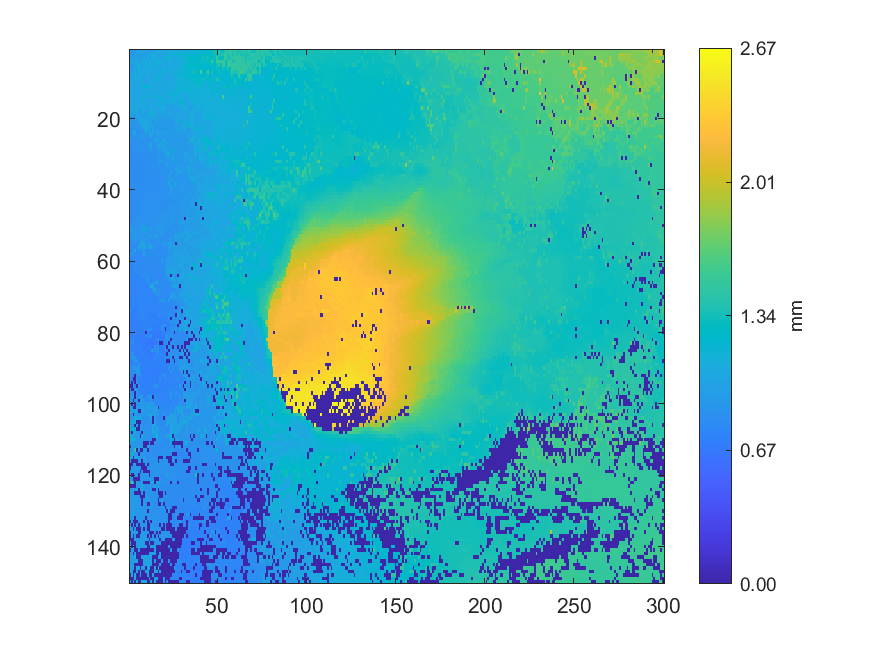

Data behind this chart, as committed beside it:
0.904305, 0.903178, 0.908319, 0.907303, 0.977735, 1.01056, 0.9612, 0.981605, 0.988804, 0.944777, 0.963095, 0.949677, 0.94844, 0.958205, 1.04003, 1.07797, 1.08809, 0.98407, 1.05026, 0.998909, 1.00391, 1.00343, 1.1128, 1.11334
0.9066, 0.907, 0.9088, 0.9738, 0.9671, 0.9649, 1.007, 0.9785, 0.9564, 0.9591, 1.041, 1.074, 1.045, 1.094, 1.084, 0.984, 0.9954, 1, 0.9991, 1.006, 1.007, 1.251, 1.014, 1.014
0.9162, 1.03, 0.9283, 0.9274, 1.056, 0.9711, 0.95, 0.9517, 1.134, 0.9585, 1.099, 0.9773, 0.9773, 1.07, 1.156, 0.9996, 0.9985, 0.9985, 0.9988, 1.171, 1.185, 1.113, 1.112, 1.115
1.053, 1.043, 0.9355, 1.053, 1.051, 0.9703, 0.9737, 1.097, 1.015, 1.082, 1.065, 1.067, 1.073, 1.036, 1.117, 1.118, 1.16, 1.153, 1.008, 1.136, 1.021, 1.022, 1.108, 1.042
0.9318, 0.9332, 0.9332, 1.064, 1.085, 1.085, 1.123, 0.9799, 1.012, 1.119, 1.191, 1.036, 1.07, 1.075, 1.025, 1.172, 1.17, 1.016, 1.009, 1.008, 1.08, 1.021, 1.02, 1.123
0.9402, 0.9397, 0.9498, 1.026, 1.047, 1.101, 1.05, 1.021, 1.12, 1.03, 1.068, 1.067, 1.076, 1.024, 1.024, 1.022, 1.02, 1.022, 1.178, 1.092, 1.022, 1.022, 1.148, 1.113
1.061, 0.9813, 1.033, 1.045, 0.9554, 1.117, 1.055, 1.051, 1.033, 1.055, 1.105, 1.085, 1.058, 1.022, 1.024, 1.024, 1.025, 1.165, 1.039, 1.171, 1.02, 1.018, 1.085, 1.033
0.9267, 1.027, 1.057, 1.156, 1.039, 1.033, 1.024, 1.136, 0.9953, 1.005, 1.027, 1.043, 1.017, 1.022, 1.026, 1.026, 1.154, 1.157, 1.041, 1.036, 1.03, 1.028, 1.025, 1.025
1.05, 1.029, 1.053, 1.06, 1.063, 1.094, 1.055, 1.001, 0.9927, 0.9928, 1.079, 1.013, 1.014, 1.013, 1.157, 1.16, 1.2, 1.05, 1.066, 1.051, 1.036, 1.035, 1.032, 1.031
1.036, 1.04, 0.9945, 1.001, 1.051, 0.9702, 0.9741, 1.141, 0.9938, 0.9932, 0.9924, 1.009, 1.057, 1.147, 1.041, 1.041, 1.039, 1.049, 1.051, 1.052, 1.053, 1.054, 1.123, 1.089
1.001, 0.9983, 0.9981, 1.026, 1.022, 1.011, 1.044, 1.054, 1.196, 1.198, 1.205, 1.128, 1.074, 1.04, 1.042, 1.042, 1.042, 1.043, 1.048, 1.051, 1.051, 1.054, 1.062, 1.054
1.085, 0.9947, 1.026, 1.008, 1.012, 1.019, 1.041, 1.096, 1.009, 1.036, 1.061, 1.221, 1.033, 1.044, 1.045, 1.044, 1.045, 1.046, 1.052, 1.053, 1.056, 1.058, 1.062, 1.063
1.032, 1.074, 0.9715, 0.9684, 1.046, 1.027, 0.9887, 1.026, 1.005, 1.11, 1.054, 1.027, 1.147, 1.034, 1.042, 1.041, 1.042, 1.043, 1.112, 1.047, 1.067, 1.122, 1.124, 1.206
0.9575, 1.039, 1.039, 1.032, 1.044, 0.9885, 1.006, 0.9986, 1.073, 1.032, 1.067, 1.296, 1.061, 1.028, 1.05, 1.179, 1.051, 1.258, 1.047, 1.037, 1.037, 1.033, 1.032, 1.032
1.044, 1.046, 0.9566, 1.03, 1.002, 1.056, 1.103, 1.071, 1.071, 1.019, 1.049, 1.014, 1.014, 1.014, 1.018, 1.021, 1.025, 1.025, 1.028, 1.185, 1.074, 1.026, 1.148, 1.123
1.038, 1.047, 1.022, 0.9554, 1.062, 1.07, 1.04, 0.9862, 1.057, 1.048, 1.028, 1.029, 1.048, 1.047, 1.037, 1.023, 1.117, 1.244, 1.016, 1.014, 1.013, 1.012, 1.01, 1.012
0.9733, 1.039, 1.041, 1.046, 1.069, 1.044, 1.043, 1.058, 1.057, 1.04, 1.046, 1.003, 1.091, 1.001, 1.016, 1.037, 1.012, 1.024, 1.101, 1.099, 0.9999, 0.9949, 0.9991, 0.995
1.026, 1.058, 1.056, 1.062, 1.058, 0.9404, 0.941, 1.061, 1.03, 0.9592, 1.023, 0.9741, 1.099, 1.098, 1.02, 1.011, 1.008, 1.006, 1.006, 1.009, 1.029, 0.9769, 1.037, 0.9702
0.99, 1.019, 0.8968, 0.8954, 1.056, 1.032, 0.9355, 1.035, 0.9369, 1.02, 1.012, 1.019, 1.285, 1.023, 1.013, 1.013, 1.001, 1.001, 0.9991, 1.004, 1.002, 0.9537, 1.057, 1.031
0.8766, 0.8812, 0.8945, 0.8938, 0.8927, 1.06, 1.043, 1.044, 1.023, 1.023, 1.022, 0.96, 1.01, 1.011, 1.009, 0.9428, 0.9446, 0.9429, 0.9398, 0.9364, 0.934, 0.9333, 0.9337, 0.9325
1.027, 0.8865, 0.8873, 0.8861, 0.8852, 1.04, 1.022, 1.023, 1.034, 1.035, 1.032, 0.9597, 1.022, 0.9255, 0.9274, 1.001, 0.9358, 0.9323, 0.9302, 0.9312, 0.9292, 0.9292, 0.9286, 0.9235
0.887, 0.8877, 0.8835, 0.8841, 0.8781, 0.8782, 0.8779, 1.032, 1.047, 1.043, 0.9996, 0.98, 1.033, 1.023, 0.9147, 0.9192, 0.9198, 0.9225, 0.9227, 0.9227, 0.9291, 0.9296, 0.9347, 0.9349
0.884, 0.884, 0.8822, 0.8748, 0.8751, 0.8772, 0.8768, 0.8736, 1.027, 1.036, 1.036, 1.044, 0.8941, 1.001, 0.9056, 0.9087, 0.9102, 0.911, 0.9119, 0.9216, 0.9216, 0.922, 0.9259, 0.9268
0.8842, 0.8842, 1.053, 1.049, 0.8638, 0.8653, 0.8662, 0.867, 0.8654, 1.054, 0.8698, 1.038, 1.049, 0.9568, 0.8937, 0.9904, 0.9905, 0.9902, 0.9751, 0.9911, 0.929, 0.9229, 0.9226, 0.9251
1.003, 0.8577, 0.8577, 0.8552, 0.8553, 0.8572, 0.8561, 1.04, 0.8582, 0.8702, 0.8689, 0.8738, 1.039, 0.8813, 0.8823, 0.8902, 0.992, 0.8961, 0.9115, 0.9127, 0.9219, 0.9238, 0.9269, 0.932
0.8496, 0.8502, 0.8509, 0.8521, 0.8532, 0.854, 0.852, 0.8523, 0.8562, 0.864, 0.862, 0.8616, 0.8668, 0.8694, 1.048, 1.05, 0.8904, 0.8909, 0.896, 1.088, 0.9188, 0.9259, 0.9276, 0.9298
0.8422, 0.8418, 0.8452, 0.8505, 0.8531, 0.8522, 0.8519, 0.85, 0.8493, 0.8498, 0.8467, 1.074, 1.058, 0.8667, 0.8677, 0.8759, 0.881, 1.026, 1.01, 1.022, 1.091, 0.9265, 0.9259, 0.9261
0.8372, 0.8371, 0.8356, 0.8511, 0.8511, 0.8517, 0.8514, 0.8511, 0.8537, 0.8526, 0.8461, 1.048, 1.051, 0.8597, 0.8697, 0.8733, 1.005, 0.9999, 0.961, 0.9912, 0.9396, 0.9401, 0.9378, 0.928
0.8385, 0.8383, 0.8369, 0.8449, 0.8454, 0.8501, 0.8561, 0.8538, 0.8535, 0.8545, 0.853, 0.8504, 0.8524, 0.8666, 0.8668, 0.8723, 0.8818, 0.8816, 0.8854, 1.001, 0.9867, 0.9867, 0.935, 0.935
0.8349, 0.834, 0.8334, 0.8363, 0.8371, 0.8365, 0.8352, 0.8392, 0.8383, 0.8524, 0.8535, 0.8532, 0.8553, 0.8629, 0.8636, 0.8663, 1.033, 0.8805, 0.8816, 0.8909, 0.9634, 1.063, 1.126, 0.9407
0.8277, 0.8272, 0.8263, 0.8262, 0.8352, 0.8339, 0.8358, 0.8359, 0.8351, 0.8348, 0.846, 0.8453, 0.8495, 0.8552, 0.8576, 0.8664, 0.8716, 0.8715, 0.8822, 0.8813, 0.8997, 0.8989, 0.8987, 0.9269
0.8245, 0.8215, 0.82, 0.8199, 0.8219, 0.8238, 0.8265, 0.8326, 0.8351, 0.836, 0.8447, 0.8462, 0.846, 0.8478, 0.8628, 0.8636, 0.8643, 1.068, 0.881, 0.9008, 0.8984, 0.8996, 0.8973, 0.8945
0.8252, 0.8226, 0.8227, 0.8219, 0.8183, 0.8192, 0.8233, 0.8222, 0.8298, 0.8368, 0.8432, 0.8438, 0.8435, 0.8485, 0.8505, 0.8506, 0.8537, 0.8681, 0.8677, 0.8781, 0.8792, 1.023, 0.8905, 0.8919
0.8363, 0.824, 0.8223, 0.8207, 0.819, 0.818, 0.815, 0.8265, 0.8282, 0.8297, 0.8333, 0.8385, 0.8425, 0.8424, 0.8444, 0.8458, 0.8521, 0.8876, 0.8694, 0.8688, 0.8681, 0.8717, 0.8726, 0.8766
0.8295, 0.8289, 0.8231, 0.822, 0.8196, 0.8184, 0.8188, 0.8234, 0.825, 0.8307, 0.8315, 0.8384, 0.8381, 0.8417, 0.8405, 0.841, 0.8484, 0.848, 0.8499, 0.8536, 0.8602, 0.8606, 0.8646, 1.081
0.8278, 0.8282, 0.8259, 0.8204, 0.8215, 0.8212, 0.8234, 0.8251, 0.8283, 0.8285, 0.8368, 0.836, 0.836, 0.8348, 0.8373, 0.8375, 0.8456, 0.8527, 0.8524, 0.8492, 0.8561, 0.8561, 0.9404, 0.8766
0.8281, 0.829, 0.8317, 0.8314, 0.824, 0.8281, 0.8229, 0.8278, 0.8261, 0.8275, 0.8279, 0.8337, 0.8327, 0.8312, 0.8331, 0.8332, 0.8552, 0.854, 0.853, 0.8526, 0.854, 0.8612, 0.9509, 0.98
0.8255, 0.8277, 0.8299, 0.8291, 0.8278, 0.8264, 0.8319, 0.8306, 0.8247, 0.8259, 0.8282, 0.8301, 0.8341, 0.8329, 0.8367, 0.8359, 0.8418, 0.847, 0.8486, 0.8523, 0.8519, 0.8609, 1.116, 0.8784
0.8142, 0.8295, 0.8253, 0.8246, 0.823, 0.8234, 0.8231, 0.8332, 0.8351, 0.8333, 0.8369, 0.8295, 0.8339, 0.8356, 0.8354, 0.8351, 0.8443, 0.8448, 0.8444, 0.8454, 0.846, 0.8595, 0.8597, 1.036
0.8082, 0.8077, 0.8153, 0.8389, 0.8285, 0.8273, 0.8284, 0.8286, 0.8398, 0.8368, 0.832, 0.8358, 0.8356, 0.84, 0.8394, 0.8424, 0.85, 0.849, 0.8475, 0.8537, 0.8579, 0.8572, 0.8569, 0.9843
0.8101, 0.8123, 0.8152, 0.8212, 0.828, 0.8325, 0.8347, 0.834, 0.8365, 0.8391, 0.8397, 0.8434, 0.8426, 0.8413, 0.8416, 0.85, 0.8535, 0.8544, 0.853, 0.8566, 0.8575, 0.8589, 0.976, 0.8944
0.8635, 0.8145, 0.8217, 0.8231, 0.8295, 0.8334, 0.8373, 0.8375, 0.8367, 0.8435, 0.8448, 0.844, 0.8444, 0.8455, 0.8458, 0.8601, 0.8544, 0.8564, 0.8574, 0.8568, 0.8532, 0.8533, 0.8642, 0.8739
0.8083, 0.8079, 0.8115, 0.8272, 0.827, 0.8314, 0.8371, 0.8359, 0.8377, 0.8377, 0.8441, 0.8454, 0.8467, 0.8513, 0.8568, 0.8568, 0.8629, 0.8618, 0.8612, 0.858, 0.8579, 0.8592, 0.8587, 0.8608
0.8081, 0.813, 0.8165, 0.8166, 0.822, 0.8316, 0.8343, 0.8417, 0.842, 0.8411, 0.8477, 0.8484, 0.8491, 0.8482, 0.855, 0.8535, 0.8602, 0.8597, 0.8593, 0.8489, 0.8363, 0.8368, 0.8605, 0.862
0.8148, 0.8184, 0.8185, 0.8218, 0.8248, 0.8242, 0.8343, 0.8385, 0.8405, 0.8436, 0.8435, 0.8469, 0.8493, 0.85, 0.8558, 0.8571, 0.8602, 0.8615, 0.8531, 0.8353, 0.8351, 0.8358, 0.8646, 0.9806
0.8163, 0.8163, 0.8197, 0.8166, 0.8163, 0.8195, 0.8337, 0.8384, 0.8455, 0.8458, 0.8471, 0.8473, 0.8538, 0.8529, 0.8564, 0.8578, 0.858, 0.8572, 0.8664, 0.8837, 0.8756, 0.8885, 0.8773, 0.8769
0.8188, 0.8214, 0.821, 0.8195, 0.8157, 0.8153, 0.8319, 0.8773, 0.8495, 0.8497, 0.8495, 0.8501, 0.8504, 0.8495, 0.8493, 0.858, 0.8607, 0.8673, 0.8671, 0.8901, 0.8875, 0.8907, 0.8902, 0.8887
0.8215, 0.8213, 0.8217, 0.8216, 0.8795, 0.8789, 0.84, 0.8558, 0.8559, 0.8559, 0.8555, 0.8554, 0.8765, 0.8634, 0.865, 0.8681, 0.8759, 0.8751, 0.884, 0.8873, 0.8876, 0.8956, 0.8974, 0.8994
0.8367, 0.837, 0.8606, 0.8607, 0.8561, 0.8739, 0.8572, 0.8576, 0.8567, 0.8575, 0.8624, 0.8685, 0.8738, 0.8727, 0.8751, 0.8765, 0.8829, 0.8831, 0.8875, 0.8906, 0.8943, 0.8939, 0.8942, 0.8966
0.8457, 0.8787, 0.8705, 0.8535, 0.8599, 0.8605, 0.8881, 0.9567, 0.8708, 0.8696, 0.8746, 0.8765, 0.8747, 0.8753, 0.8751, 0.8904, 0.891, 0.8919, 0.9002, 0.8991, 0.9014, 0.9111, 0.9096, 0.8958
0.9002, 0.9006, 0.8505, 0.8988, 0.8578, 0.8891, 0.8707, 0.8799, 1.245, 0.9533, 0.881, 0.8797, 0.9477, 0.8619, 0.9029, 0.9371, 0.9337, 0.8983, 0.9007, 0.9006, 0.9017, 0.8667, 0.8678, 0.8701
0.9044, 0.9112, 0.8808, 0.9313, 0.8842, 0.9001, 0.872, 0.8881, 0.8901, 0.8886, 0.888, 0.8799, 0.8787, 0.9265, 0.8502, 0.8488, 0.8485, 0.9419, 0.9572, 0.8931, 0.8643, 0.8633, 0.8647, 0.8708
0.8366, 0.8912, 0.9338, 0.9064, 0.8711, 0.8973, 0.8802, 0.8744, 0.8838, 0.8859, 0.8736, 1.084, 0.9256, 0.8553, 0.9463, 0.9441, 0.9463, 0.8699, 0.869, 0.8597, 0.8641, 0.8644, 0.8616, 0.873
0.8331, 0.8291, 0.8662, 0.9593, 0.8806, 0.8745, 0.9069, 0.9074, 0.8983, 0.9116, 0.9028, 0.8678, 0.8663, 0.8638, 0.8667, 0.8712, 0.8721, 0.8596, 0.8595, 0.8602, 0.8604, 0.8602, 0.8674, 0.9578
0.7803, 0.8439, 0.8157, 0.8141, 0.8134, 0.8657, 0.9812, 1.05, 1.06, 0.8875, 0.8831, 0.9242, 0.8643, 0.859, 0.8457, 0.8471, 0.8407, 0.8417, 0.8469, 0.9434, 0.9965, 0.9016, 0.9992, 0.9914
0.7884, 0.8667, 0.812, 0.811, 0.8113, 1.029, 1.012, 0.9145, 1.07, 0.8903, 0.8909, 1.001, 1.029, 0.9356, 0.845, 0.8432, 0.8399, 0.8369, 0.8397, 0.8391, 0.841, 0.8406, 0.9608, 0.9598
0.7922, 0.7921, 0.8297, 1.087, 0.8059, 0.8076, 0.8063, 0.9048, 0.9137, 0.818, 0.8187, 0.8248, 0.8282, 0.8324, 0.8329, 0.8354, 0.8327, 0.8352, 0.8331, 0.8313, 0.8301, 0.8299, 0.9399, 0.9278
0.7866, 0.8537, 0.8803, 0.8008, 0.8009, 0.8004, 0.8001, 0.8071, 1.041, 0.818, 0.818, 0.8237, 0.8248, 0.8234, 0.8271, 0.829, 0.8273, 0.8873, 0.8221, 0.8221, 0.831, 0.8285, 0.906, 0.9194
0.7822, 0.781, 0.7854, 0.7918, 0.7948, 0.7955, 0.8039, 0.8073, 0.8101, 0.8193, 0.819, 0.823, 0.8279, 0.8268, 0.8322, 0.8296, 0.8282, 0.8098, 0.8095, 0.8184, 0.8168, 0.9155, 0.9787, 0.9714
0.8091, 0.818, 0.8185, 0.7944, 0.7942, 0.7985, 0.7983, 0.7989, 0.8114, 0.8124, 0.8148, 0.8143, 0.8182, 0.8175, 0.8249, 0.8235, 0.8112, 0.8104, 0.9639, 0.8132, 0.9129, 0.9534, 0.9332, 0.9304
0.7702, 0.771, 0.7697, 0.8105, 0.7934, 0.7923, 0.7963, 0.7971, 0.7981, 0.8058, 0.8056, 0.8101, 0.8098, 0.8123, 0.8214, 0.8215, 0.818, 0.8172, 0.8185, 0.8278, 0.8274, 0.9812, 0.9819, 0.95
... 89 more rows
